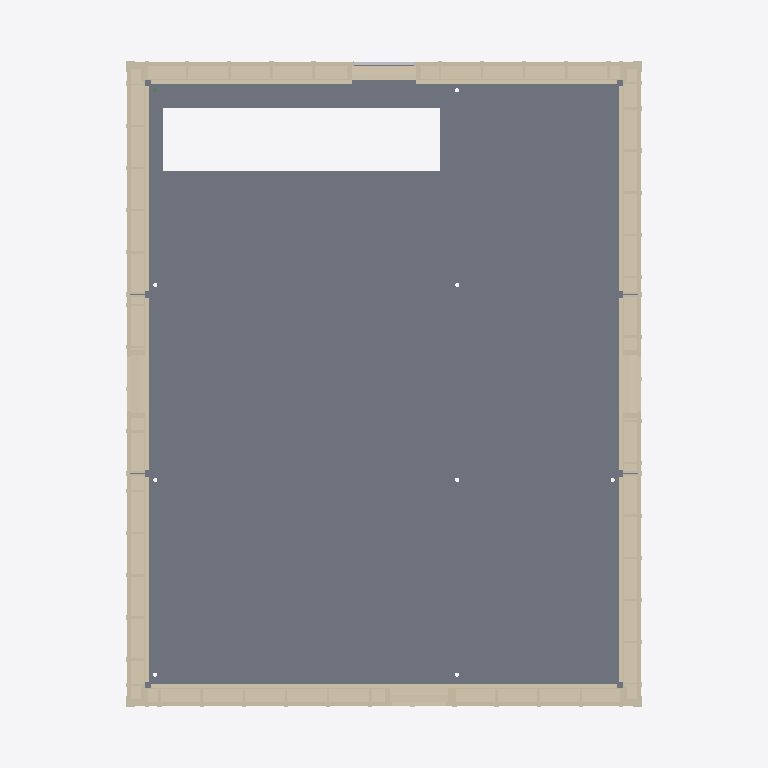
Plan cut of the same IFC building model at storey 'Main Level' (level 0.00 m, cut at 1.40 m), seen from above with north up, elements coloured by IFC class: 8 walls (beige), 1 slab (grey), 1 other element (light grey). Cut surfaces are drawn darker.
Extent 8.2 m × 10.3 m × 9.3 m (x, y, z). Storeys (3): Main Level at 0.00 m; Upper Level - T.o. CLT at 0.00 m; Roof at 7.62 m. Elements (684): 453 IfcBeam, 179 IfcSlab, 36 IfcBuildingElement, 16 IfcWall.

HEADER;
FILE_DESCRIPTION(('ViewDefinition [CoordinationView_V2.0]'),'2;1');
FILE_NAME('Export_V2','2022-04-02T05:52:06',(''),(''),'','cadwork','');
FILE_SCHEMA(('IFC2X3'));
ENDSEC;
DATA;
#1=IFCPROJECT('2miiHgBSv7oBDL1xRzkIWU',#7,'IFC Viewer Dev building 2',$,$,$,$,(#15),#13);
#23=IFCSITE('1fS$ynYqn2DPW$IPRj$PRY',#7,'','',$,#24,$,$,.ELEMENT.,$,$,$,$,$);
#32=IFCBUILDING('18HK$zlNbFX8h_$4Me_RaE',#7,'Building','',$,#33,$,$,.ELEMENT.,$,$,$);
#40=IFCBUILDINGSTOREY('0vSc$s9DHERvrF_BrFUSAt',#7,'Main Level',$,$,#41,$,$,.ELEMENT.,0.0);
#46=IFCBUILDINGSTOREY('39rnOAsKr10P3zuhXVLsn1',#7,'Roof',$,$,#47,$,$,.ELEMENT.,7.62);
#52=IFCBUILDINGSTOREY('0J2cPAi0j6oxlKowa44nGy',#7,'Upper Level - T.o. CLT',$,$,#53,$,$,.ELEMENT.,0.0);
#3492=IFCSLAB('3qcTgJ78v3QAEGXDZlU6I$',#7,'subfloor sheathing','',$,#3493,#3499,$,.NOTDEFINED.);
#147=IFCWALL('1fMYJDv3r6cPDQxqxwyxiI',#7,'1X54','XP20_1xbatten_2x3HOR_S',$,#148,$,$);
#58=IFCWALL('0vfhs_A2fB4vYBsJjm1gyz',#7,'1X50','XP20_1xbatten_2x3HOR_S',$,#59,$,$);
#159=IFCWALL('3vtoO9LF1BPPeBkoqUj24D',#7,'1X55','XP20_1xbatten_2x3HOR_S',$,#160,$,$);
#99=IFCWALL('3lexp_DVfFDwQzqwn2xX8P',#7,'1X51','XP20_1xbatten_2x3HOR_S',$,#100,$,$);
#135=IFCWALL('3TNM5QKjL7cOWCC7QQhz0p',#7,'1X53','XP20_1xbatten_2x3HOR_S',$,#136,$,$);
#183=IFCWALL('1sNeDrpTHEcvuLtchOdea$',#7,'1X57','XP20_1xbatten_2x3HOR_S',$,#184,$,$);
#171=IFCWALL('1bfoFNKj16wAfADiz358ru',#7,'1X56','XP20_1xbatten_2x3HOR_S',$,#172,$,$);
#117=IFCWALL('0n5qjHPP91bexcWOE94g4I',#7,'1X52','XP20_1xbatten_2x3HOR_S',$,#118,$,$);
#34466=IFCBUILDINGELEMENT('1xizcmIrvBW9ZusPdXaroZ',#7,'Exterior Wall Insulation','',$,#34467,#34473,$);
ENDSEC;